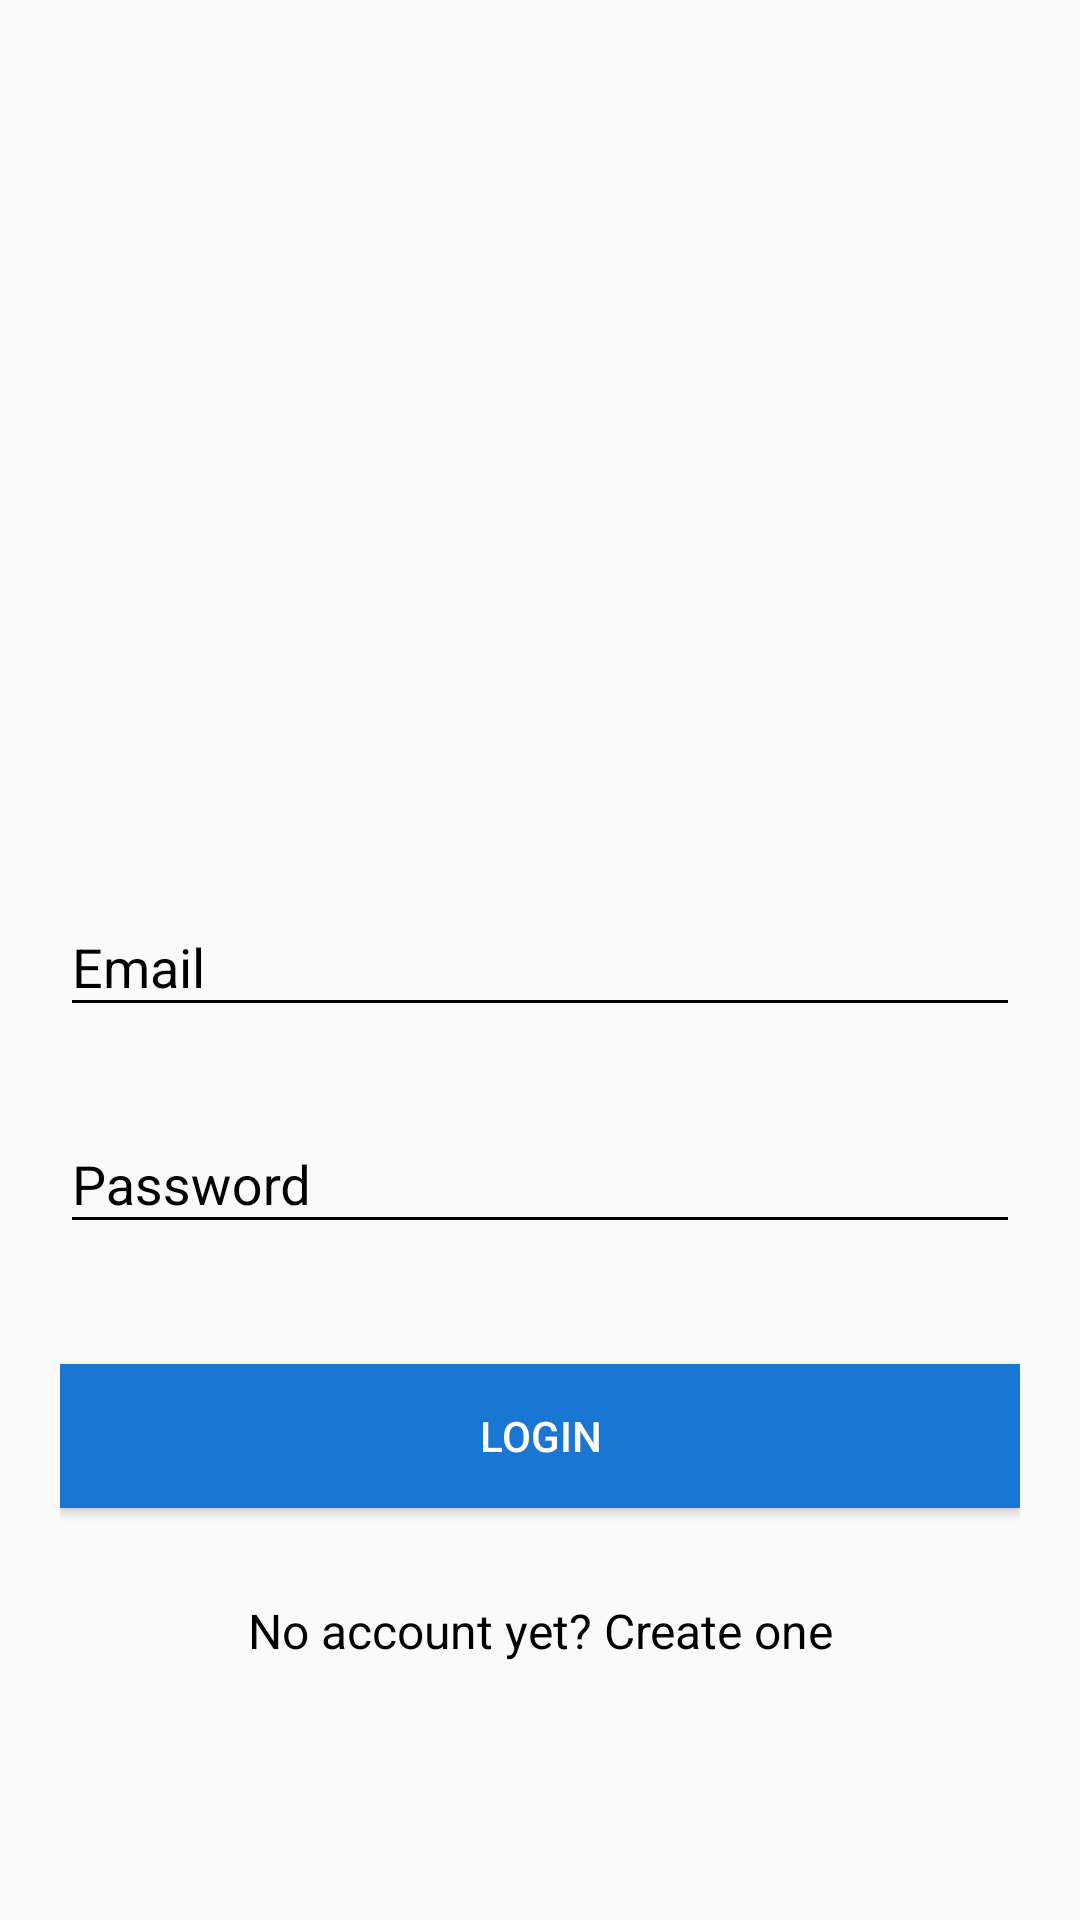

The Android layout XML behind this screen, and the referenced resources:
<!-- AndroidManifest.xml: application theme AppTheme -->
<!-- res/layout/activity_main.xml -->
<?xml version="1.0" encoding="utf-8"?>

<android.support.v4.widget.NestedScrollView xmlns:android="http://schemas.android.com/apk/res/android"
    xmlns:tools="http://schemas.android.com/tools"
    android:id="@+id/nestedScrollView"
    android:layout_width="match_parent"
    android:layout_height="match_parent"
    android:background="@drawable/nil"
    android:paddingBottom="20dp"
    android:paddingLeft="20dp"
    android:paddingRight="20dp"
    android:paddingTop="20dp"
>

    <android.support.v7.widget.LinearLayoutCompat
        android:layout_width="match_parent"
        android:layout_height="match_parent"
        android:orientation="vertical">
<ImageView
    android:layout_width="230dp"

android:background="@drawable/bio"
    android:layout_gravity="center"
    android:layout_height="230dp" />


        <android.support.design.widget.TextInputLayout
            android:id="@+id/textInputLayoutEmail"
            android:layout_width="match_parent"
            android:layout_height="wrap_content"
            android:layout_marginTop="40dp">

            <android.support.design.widget.TextInputEditText
                android:id="@+id/textInputEditTextEmail"
                android:layout_width="match_parent"
                android:layout_height="wrap_content"
                android:hint="@string/hint_email"
                android:inputType="text"
                android:maxLines="1"
                android:textColor="#000000" />
        </android.support.design.widget.TextInputLayout>

        <android.support.design.widget.TextInputLayout
            android:id="@+id/textInputLayoutPassword"
            android:layout_width="match_parent"
            android:layout_height="wrap_content"
            android:layout_marginTop="20dp">

            <android.support.design.widget.TextInputEditText
                android:id="@+id/textInputEditTextPassword"
                android:layout_width="match_parent"
                android:layout_height="wrap_content"
                android:hint="@string/hint_password"
                android:inputType="textPassword"
                android:maxLines="1"
                android:textColor="#000000" />
        </android.support.design.widget.TextInputLayout>

        <android.support.v7.widget.AppCompatButton
            android:id="@+id/appCompatButtonLogin"
            android:layout_width="match_parent"
            android:layout_height="wrap_content"
            android:layout_marginTop="40dp"
            android:textColor="#ffffff"
            android:background="@color/colorPrimaryDark"
            android:text="@string/text_login" />

        <android.support.v7.widget.AppCompatTextView
            android:id="@+id/textViewLinkRegister"
            android:layout_width="fill_parent"
            android:layout_height="wrap_content"
            android:layout_marginTop="30dp"
            android:gravity="center"
            android:textColor="#000000"
            android:text="@string/text_not_member"
            android:textSize="16dp" />
    </android.support.v7.widget.LinearLayoutCompat>

</android.support.v4.widget.NestedScrollView>
<!-- resources referenced by this layout -->
<resources>
  <color name="colorPrimaryDark">#1976D2</color>
  <string name="hint_email">Email</string>
  <string name="hint_password">Password</string>
  <string name="text_login">Login</string>
  <string name="text_not_member">No account yet? Create one</string>
  <style name="AppTheme" parent="Theme.AppCompat.Light.NoActionBar">
          <item name="colorPrimary">@color/colorPrimary</item>
          <item name="colorPrimaryDark">@color/colorPrimaryDark</item>
          <item name="colorAccent">#d50000</item>
          <item name="android:textColor">#d50000</item>
          <item name="android:textColorHint">#000000</item>
          <item name="colorControlNormal">#000000</item>
          <item name="colorControlActivated">#000000</item>
  
      </style>
  <color name="colorPrimary">#2196F3</color>
</resources>
